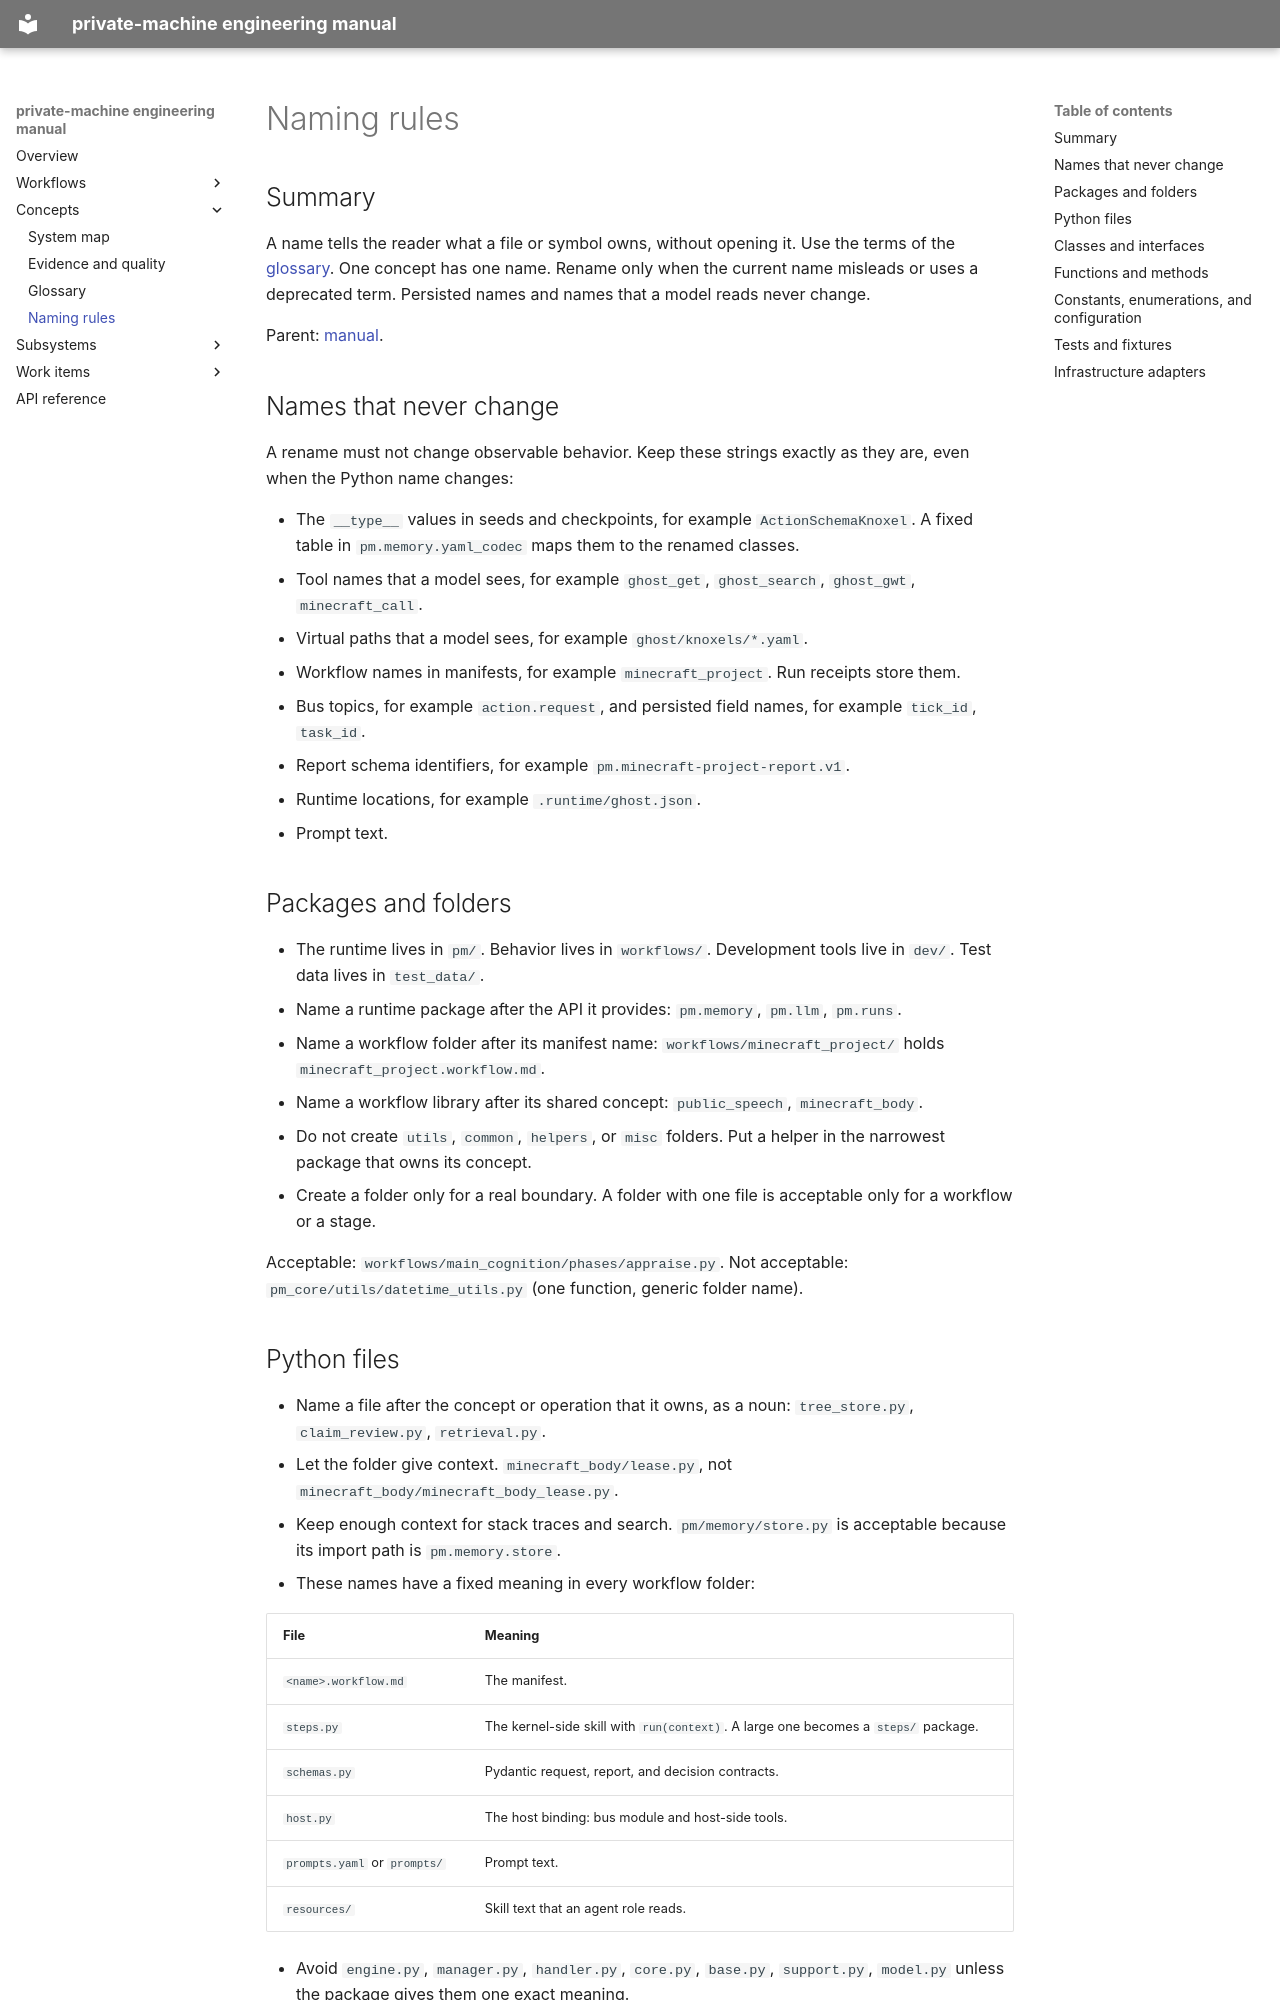

repository: flamingrickpat/private-machine · page: concepts/naming.html · generator: mkdocs

# Naming rules

## Summary

A name tells the reader what a file or symbol owns, without opening it.
Use the terms of the [glossary](glossary.md). One concept has one name.
Rename only when the current name misleads or uses a deprecated term.
Persisted names and names that a model reads never change.

Parent: [manual](../index.md).

## Names that never change

A rename must not change observable behavior.
Keep these strings exactly as they are, even when the Python name changes:

- The `__type__` values in seeds and checkpoints, for example `ActionSchemaKnoxel`. A fixed table in `pm.memory.yaml_codec` maps them to the renamed classes.
- Tool names that a model sees, for example `ghost_get`, `ghost_search`, `ghost_gwt`, `minecraft_call`.
- Virtual paths that a model sees, for example `ghost/knoxels/*.yaml`.
- Workflow names in manifests, for example `minecraft_project`. Run receipts store them.
- Bus topics, for example `action.request`, and persisted field names, for example `tick_id`, `task_id`.
- Report schema identifiers, for example `pm.minecraft-project-report.v1`.
- Runtime locations, for example `.runtime/ghost.json`.
- Prompt text.

## Packages and folders

- The runtime lives in `pm/`. Behavior lives in `workflows/`. Development tools live in `dev/`. Test data lives in `test_data/`.
- Name a runtime package after the API it provides: `pm.memory`, `pm.llm`, `pm.runs`.
- Name a workflow folder after its manifest name: `workflows/minecraft_project/` holds `minecraft_project.workflow.md`.
- Name a workflow library after its shared concept: `public_speech`, `minecraft_body`.
- Do not create `utils`, `common`, `helpers`, or `misc` folders. Put a helper in the narrowest package that owns its concept.
- Create a folder only for a real boundary. A folder with one file is acceptable only for a workflow or a stage.

Acceptable: `workflows/main_cognition/phases/appraise.py`.
Not acceptable: `pm_core/utils/datetime_utils.py` (one function, generic folder name).
